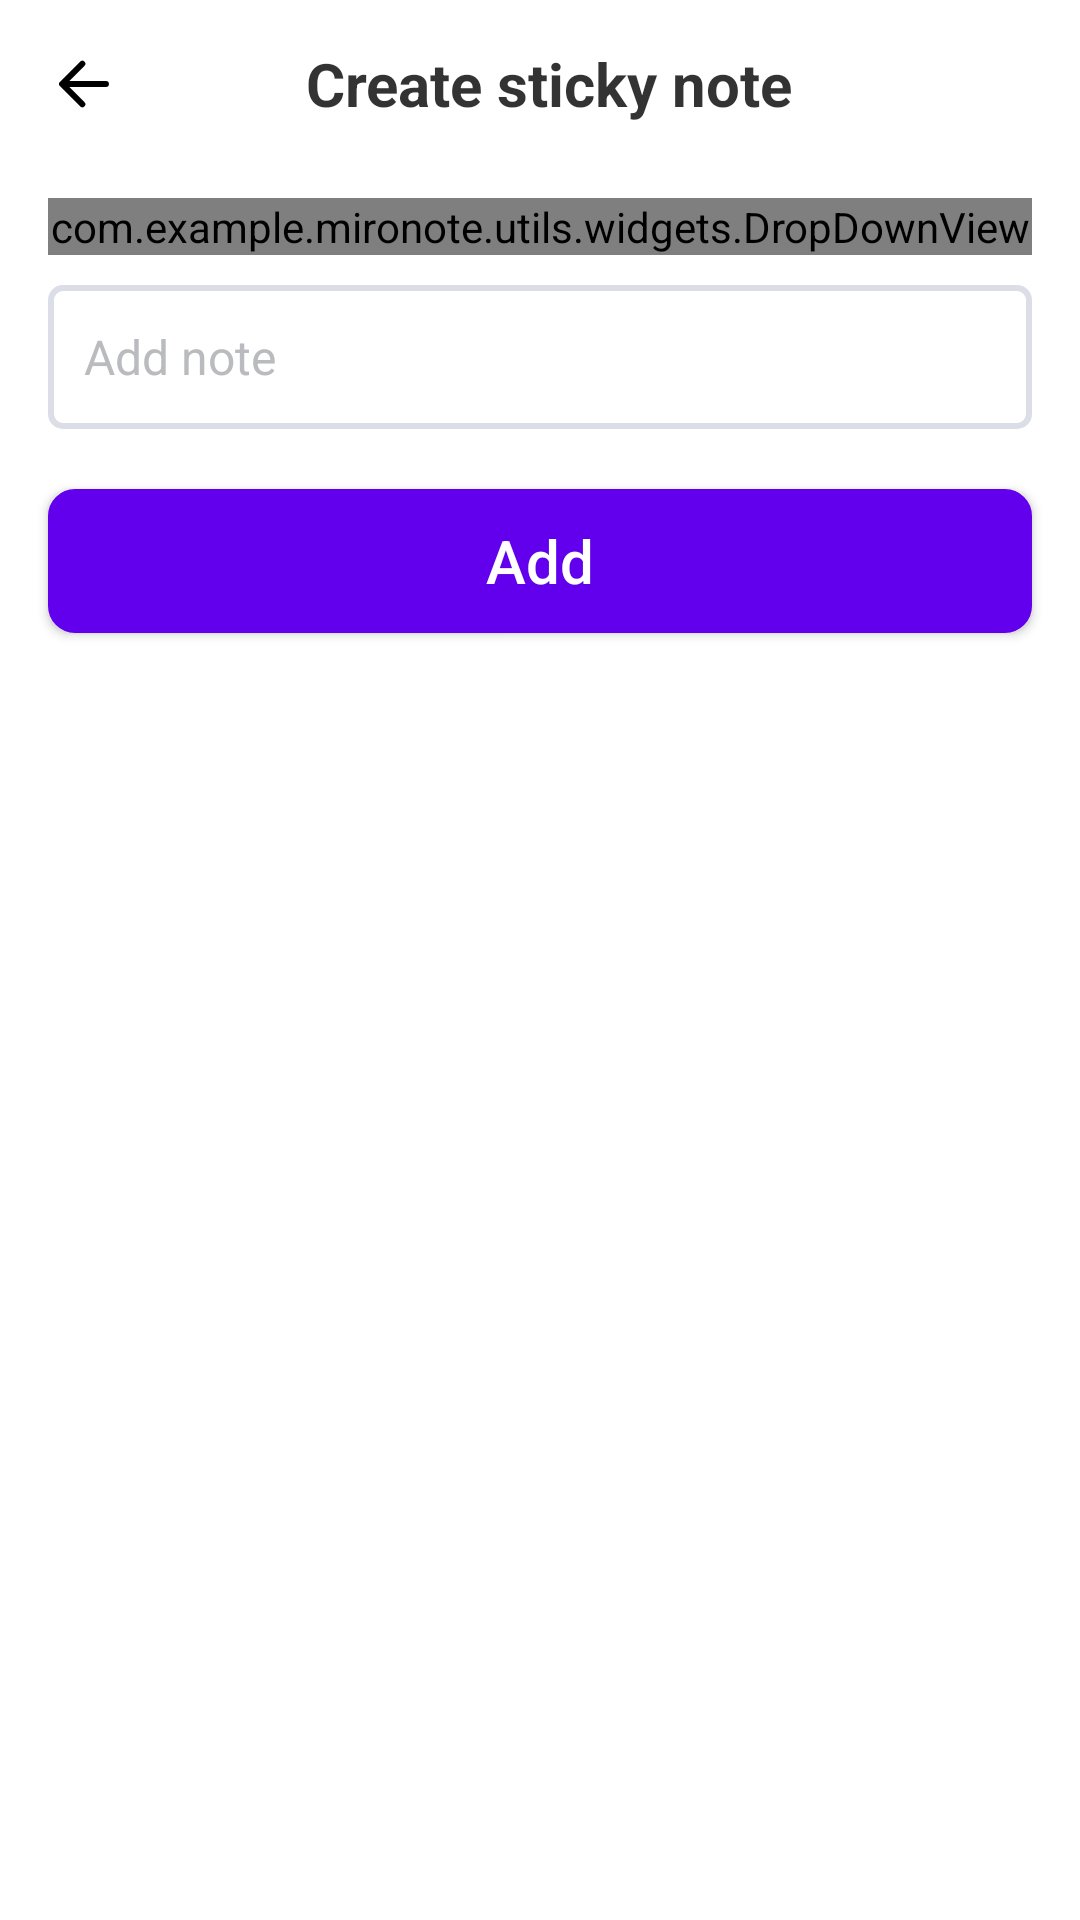

Here is an Android app screen rendered from its layout file. Give the layout XML and the strings, colors and styles it references.
<!-- AndroidManifest.xml: application theme Theme.MiroNote -->
<!-- res/layout/fragment_board_detail.xml -->
<?xml version="1.0" encoding="utf-8"?>
<LinearLayout xmlns:android="http://schemas.android.com/apk/res/android"
    xmlns:tools="http://schemas.android.com/tools"
    android:layout_width="match_parent"
    android:layout_height="match_parent"
    android:orientation="vertical"
    xmlns:app="http://schemas.android.com/apk/res-auto"
    tools:context=".ui.info.InfoFragment">

    <androidx.appcompat.widget.Toolbar
        android:id="@+id/customToolbar"
        android:layout_width="match_parent"
        android:layout_height="wrap_content"
        app:layout_constraintTop_toTopOf="parent"
        app:layout_constraintStart_toStartOf="parent"
        app:layout_constraintEnd_toEndOf="parent"
        android:background="@color/white"
        android:gravity="center">

        <androidx.constraintlayout.widget.ConstraintLayout
            android:layout_width="match_parent"
            android:layout_height="wrap_content">

            <ImageView
                android:id="@+id/ivBack"
                android:layout_width="wrap_content"
                android:layout_height="wrap_content"
                android:src="@drawable/ic_arrow_back"
                app:layout_constraintTop_toTopOf="parent"
                app:layout_constraintBottom_toBottomOf="parent"
                app:layout_constraintStart_toStartOf="parent"/>

            <TextView
                android:id="@+id/tvTitleToolbar"
                android:layout_width="0dp"
                android:layout_height="wrap_content"
                android:text="Create sticky note"
                android:textColor="@color/strong"
                android:textSize="20sp"
                android:textStyle="bold"
                android:textAlignment="center"
                android:layout_marginStart="16dp"
                android:layout_marginTop="13dp"
                android:layout_marginBottom="13dp"
                android:layout_marginEnd="50dp"
                app:layout_constraintEnd_toEndOf="parent"
                app:layout_constraintStart_toEndOf="@+id/ivBack"
                app:layout_constraintBottom_toBottomOf="parent"
                app:layout_constraintTop_toTopOf="parent"/>

        </androidx.constraintlayout.widget.ConstraintLayout>

    </androidx.appcompat.widget.Toolbar>

    <com.example.mironote.utils.widgets.DropDownView
        android:id="@+id/dropDown"
        android:layout_width="match_parent"
        android:layout_height="wrap_content"
        android:layout_marginTop="10dp"
        android:layout_marginStart="16dp"
        android:layout_marginEnd="16dp"/>

    <EditText
        android:id="@+id/valueEdit"
        style="@style/InputFieldPhone"
        android:layout_width="match_parent"
        android:layout_height="48dp"
        android:imeOptions="actionDone"
        android:singleLine="true"
        android:layout_marginTop="10dp"
        android:layout_marginStart="16dp"
        android:layout_marginEnd="16dp"
        android:textCursorDrawable="@color/black"
        android:hint="Add note"/>

    <Button
        android:id="@+id/buttonAdd"
        style="@style/MainButton"
        android:layout_width="match_parent"
        android:layout_height="wrap_content"
        android:layout_marginTop="20dp"
        android:layout_marginStart="16dp"
        android:layout_marginEnd="16dp"
        android:layout_marginBottom="170dp"
        android:text="Add"/>

</LinearLayout>
<!-- resources referenced by this layout -->
<resources>
  <color name="black">#FF000000</color>
  <color name="strong">#CC000000</color>
  <color name="white">#FFFFFFFF</color>
  <!-- drawable ic_arrow_back (drawable) -->
  <vector xmlns:android="http://schemas.android.com/apk/res/android"
      android:width="24dp"
      android:height="24dp"
      android:viewportWidth="24"
      android:viewportHeight="24">
      <path
          android:pathData="M11.4375,18.75L4.6875,12L11.4375,5.25"
          android:strokeLineJoin="round"
          android:strokeWidth="2"
          android:fillColor="#00000000"
          android:strokeColor="#000000"
          android:strokeLineCap="round"/>
      <path
          android:pathData="M5.625,12H19.3125"
          android:strokeLineJoin="round"
          android:strokeWidth="2"
          android:fillColor="#00000000"
          android:strokeColor="#000000"
          android:strokeLineCap="round"/>
  </vector>
  <style name="InputFieldPhone" parent="Widget.AppCompat.EditText">
          <item name="android:paddingStart">12dp</item>
          <item name="android:paddingEnd">12dp</item>
          <item name="android:background">@drawable/edit_text_background</item>
          <item name="android:textSize">16sp</item>
          <item name="android:textColorHint">@color/colorHintText</item>
          <item name="android:textColor">@android:color/black</item>
          <item name="android:inputType">text</item>
      </style>
  <style name="MainButton" parent="Widget.AppCompat.Button">
          <item name="android:textAllCaps">false</item>
          <item name="android:textSize">20sp</item>
          <item name="android:textColor">@android:color/white</item>
          <item name="android:background">@drawable/button_background</item>
      </style>
  <style name="Theme.MiroNote" parent="Theme.MaterialComponents.DayNight.NoActionBar">
          
          <item name="colorPrimary">@color/purple_500</item>
          <item name="colorPrimaryVariant">@color/purple_700</item>
          <item name="colorOnPrimary">@color/white</item>
          
          <item name="colorSecondary">@color/teal_200</item>
          <item name="colorSecondaryVariant">@color/teal_700</item>
          <item name="colorOnSecondary">@color/black</item>
          
          <item name="android:statusBarColor">?attr/colorPrimaryVariant</item>
          
      </style>
  <!-- drawable edit_text_background (drawable) -->
  <?xml version="1.0" encoding="utf-8"?>
  <selector xmlns:android="http://schemas.android.com/apk/res/android">
      <item
          android:state_pressed="true">
          <shape>
              <stroke
                  android:color="#DBDEE7"
                  android:width="2dp"/>
  
              <corners
                  android:radius="4dp"/>
          </shape>
      </item>
  
      <item>
          <shape>
              <stroke
                  android:color="#DBDEE7"
                  android:width="2dp"/>
  
              <corners
                  android:radius="4dp"/>
              <solid
                  android:color="#FFFFFF"/>
          </shape>
      </item>
  
  </selector>
  <color name="colorHintText">#BABBBE</color>
  <color name="purple_500">#FF6200EE</color>
  <color name="purple_700">#FF3700B3</color>
  <color name="teal_200">#FF03DAC5</color>
  <color name="teal_700">#FF018786</color>
</resources>
